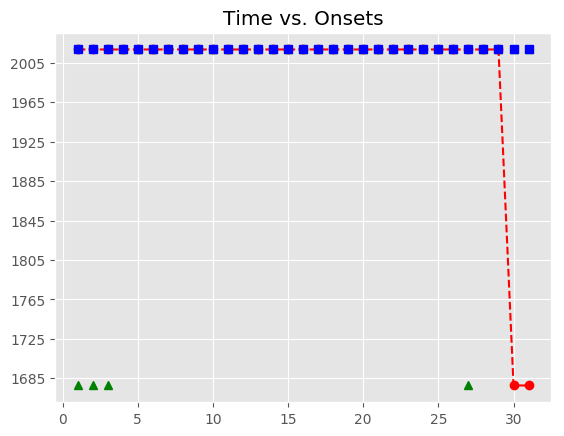

The file beside this chart, header and first rows:
, Asynchrony, Tap Onset, Test, True Onset, User ID, IOI, Max, Min, Sanitized Tap Onset, Sanitized Asynchrony, Sanitized Mean Asynchrony, Sanitized Std Dev Asynchrony, Mean Asynchrony, Std Dev Asynchrony, Missed Taps, Phase Correction Response
1, 1277, 2018-06-14 11:24:16.311416000, A3b4, 2018-06-14 11:24:15.034535000, 552, 0 days 00:00:00.325080000, 2018-06-14 11:24:15.197075000, 2018-06-14 11:24:14.860385500, , , 17.79, 36.38, 1360, 85.59, 4, 
2, 1259, 2018-06-14 11:24:16.618767000, A3b4, 2018-06-14 11:24:15.359615000, 552, 0 days 00:00:00.301859000, 2018-06-14 11:24:15.510544500, 2018-06-14 11:24:15.197075000, , , 17.79, 36.38, 1360, 85.59, 4, 
3, 1240, 2018-06-14 11:24:16.901219000, A3b4, 2018-06-14 11:24:15.661474000, 552, 0 days 00:00:00.325079000, 2018-06-14 11:24:15.824013500, 2018-06-14 11:24:15.510544500, , , 17.79, 36.38, 1360, 85.59, 4, 
4, 1260, 2018-06-14 11:24:17.246863000, A3b4, 2018-06-14 11:24:15.986553000, 552, 0 days 00:00:00.301860000, 2018-06-14 11:24:16.137483000, 2018-06-14 11:24:15.824013500, 2018-06-14 11:24:15.980142000, -6.411, 17.79, 36.38, 1360, 85.59, 4, 29.41
5, 1364, 2018-06-14 11:24:17.652308000, A3b4, 2018-06-14 11:24:16.288413000, 552, 0 days 00:00:00.301859000, 2018-06-14 11:24:16.439342500, 2018-06-14 11:24:16.137483000, 2018-06-14 11:24:16.311416000, 23, 17.79, 36.38, 1360, 85.59, 4, 5.492
6, 1395, 2018-06-14 11:24:17.985449000, A3b4, 2018-06-14 11:24:16.590272000, 552, 0 days 00:00:00.325080000, 2018-06-14 11:24:16.752812000, 2018-06-14 11:24:16.439342500, 2018-06-14 11:24:16.618767000, 28.5, 17.79, 36.38, 1360, 85.59, 4, -42.63
7, 1394, 2018-06-14 11:24:18.309095000, A3b4, 2018-06-14 11:24:16.915352000, 552, 0 days 00:00:00.348299000, 2018-06-14 11:24:17.089501500, 2018-06-14 11:24:16.752812000, 2018-06-14 11:24:16.901219000, -14.13, 17.79, 36.38, 1360, 85.59, 4, -2.655
8, 1422, 2018-06-14 11:24:18.686110000, A3b4, 2018-06-14 11:24:17.263651000, 552, 0 days 00:00:00.325079000, 2018-06-14 11:24:17.426190500, 2018-06-14 11:24:17.089501500, 2018-06-14 11:24:17.246863000, -16.79, 17.79, 36.38, 1360, 85.59, 4, 80.37
9, 1462, 2018-06-14 11:24:19.050367000, A3b4, 2018-06-14 11:24:17.588730000, 552, 0 days 00:00:00.371520000, 2018-06-14 11:24:17.774490000, 2018-06-14 11:24:17.426190500, 2018-06-14 11:24:17.652308000, 63.58, 17.79, 36.38, 1360, 85.59, 4, -38.38
10, 1423, 2018-06-14 11:24:19.383139000, A3b4, 2018-06-14 11:24:17.960250000, 552, 0 days 00:00:00.348299000, 2018-06-14 11:24:18.134399500, 2018-06-14 11:24:17.774490000, 2018-06-14 11:24:17.985449000, 25.2, 17.79, 36.38, 1360, 85.59, 4, -24.65
11, 1388, 2018-06-14 11:24:19.696527000, A3b4, 2018-06-14 11:24:18.308549000, 552, 0 days 00:00:00.348299000, 2018-06-14 11:24:18.482698500, 2018-06-14 11:24:18.134399500, 2018-06-14 11:24:18.309095000, 0.546, 17.79, 36.38, 1360, 85.59, 4, 28.72
12, 1447, 2018-06-14 11:24:20.103773000, A3b4, 2018-06-14 11:24:18.656848000, 552, 0 days 00:00:00.348300000, 2018-06-14 11:24:18.830998000, 2018-06-14 11:24:18.482698500, 2018-06-14 11:24:18.686110000, 29.26, 17.79, 36.38, 1360, 85.59, 4, 15.96
13, 1318, 2018-06-14 11:24:20.323449000, A3b4, 2018-06-14 11:24:19.005148000, 552, 0 days 00:00:00.348299000, 2018-06-14 11:24:19.179297500, 2018-06-14 11:24:18.830998000, 2018-06-14 11:24:19.050367000, 45.22, 17.79, 36.38, 1360, 85.59, 4, -15.53
14, 1288, 2018-06-14 11:24:20.641393000, A3b4, 2018-06-14 11:24:19.353447000, 552, 0 days 00:00:00.325079000, 2018-06-14 11:24:19.515986500, 2018-06-14 11:24:19.179297500, 2018-06-14 11:24:19.383139000, 29.69, 17.79, 36.38, 1360, 85.59, 4, -11.69
15, 1278, 2018-06-14 11:24:20.956666000, A3b4, 2018-06-14 11:24:19.678526000, 552, 0 days 00:00:00.301860000, 2018-06-14 11:24:19.829456000, 2018-06-14 11:24:19.515986500, 2018-06-14 11:24:19.696527000, 18, 17.79, 36.38, 1360, 85.59, 4, 105.4
16, 1292, 2018-06-14 11:24:21.272215000, A3b4, 2018-06-14 11:24:19.980386000, 552, 0 days 00:00:00.325079000, 2018-06-14 11:24:20.142925500, 2018-06-14 11:24:19.829456000, 2018-06-14 11:24:20.103773000, 123.4, 17.79, 36.38, 1360, 85.59, 4, -105.4
17, 1330, 2018-06-14 11:24:21.635399000, A3b4, 2018-06-14 11:24:20.305465000, 552, 0 days 00:00:00.301859000, 2018-06-14 11:24:20.456394500, 2018-06-14 11:24:20.142925500, 2018-06-14 11:24:20.323449000, 17.98, 17.79, 36.38, 1360, 85.59, 4, 16.09
18, 1382, 2018-06-14 11:24:21.988890000, A3b4, 2018-06-14 11:24:20.607324000, 552, 0 days 00:00:00.325080000, 2018-06-14 11:24:20.769864000, 2018-06-14 11:24:20.456394500, 2018-06-14 11:24:20.641393000, 34.07, 17.79, 36.38, 1360, 85.59, 4, -9.807
19, 1472, 2018-06-14 11:24:22.404872000, A3b4, 2018-06-14 11:24:20.932404000, 552, 0 days 00:00:00.348299000, 2018-06-14 11:24:21.106553500, 2018-06-14 11:24:20.769864000, 2018-06-14 11:24:20.956666000, 24.26, 17.79, 36.38, 1360, 85.59, 4, -32.75
20, 1441, 2018-06-14 11:24:22.721475000, A3b4, 2018-06-14 11:24:21.280703000, 552, 0 days 00:00:00.348299000, 2018-06-14 11:24:21.454852500, 2018-06-14 11:24:21.106553500, 2018-06-14 11:24:21.272215000, -8.488, 17.79, 36.38, 1360, 85.59, 4, 14.88
21, 1456, 2018-06-14 11:24:23.084697000, A3b4, 2018-06-14 11:24:21.629002000, 552, 0 days 00:00:00.371520000, 2018-06-14 11:24:21.814762000, 2018-06-14 11:24:21.454852500, 2018-06-14 11:24:21.635399000, 6.397, 17.79, 36.38, 1360, 85.59, 4, -18.03
22, 1440, 2018-06-14 11:24:23.440730000, A3b4, 2018-06-14 11:24:22.000522000, 552, 0 days 00:00:00.348299000, 2018-06-14 11:24:22.174671500, 2018-06-14 11:24:21.814762000, 2018-06-14 11:24:21.988890000, -11.63, 17.79, 36.38, 1360, 85.59, 4, 67.68
23, 1582, 2018-06-14 11:24:23.931203000, A3b4, 2018-06-14 11:24:22.348821000, 552, 0 days 00:00:00.371519000, 2018-06-14 11:24:22.534580500, 2018-06-14 11:24:22.174671500, 2018-06-14 11:24:22.404872000, 56.05, 17.79, 36.38, 1360, 85.59, 4, -54.92
24, 1323, 2018-06-14 11:24:24.043157000, A3b4, 2018-06-14 11:24:22.720340000, 552, 0 days 00:00:00.348300000, 2018-06-14 11:24:22.894490000, 2018-06-14 11:24:22.534580500, 2018-06-14 11:24:22.721475000, 1.135, 17.79, 36.38, 1360, 85.59, 4, 14.92
25, 1303, 2018-06-14 11:24:24.371191000, A3b4, 2018-06-14 11:24:23.068640000, 552, 0 days 00:00:00.325079000, 2018-06-14 11:24:23.231179500, 2018-06-14 11:24:22.894490000, 2018-06-14 11:24:23.084697000, 16.06, 17.79, 36.38, 1360, 85.59, 4, 30.95
26, 1275, 2018-06-14 11:24:24.668310000, A3b4, 2018-06-14 11:24:23.393719000, 552, 0 days 00:00:00.325079000, 2018-06-14 11:24:23.556258500, 2018-06-14 11:24:23.231179500, 2018-06-14 11:24:23.440730000, 47.01, 17.79, 36.38, 1360, 85.59, 4, 
27, 1246, 2018-06-14 11:24:24.964448000, A3b4, 2018-06-14 11:24:23.718798000, 552, 0 days 00:00:00.301860000, 2018-06-14 11:24:23.869728000, 2018-06-14 11:24:23.556258500, , , 17.79, 36.38, 1360, 85.59, 4, 
28, 1288, 2018-06-14 11:24:25.308253000, A3b4, 2018-06-14 11:24:24.020658000, 552, 0 days 00:00:00.325079000, 2018-06-14 11:24:24.183197500, 2018-06-14 11:24:23.869728000, 2018-06-14 11:24:23.931203000, -89.45, 17.79, 36.38, 1360, 85.59, 4, 114.9
29, 1383, 2018-06-14 11:24:25.729171000, A3b4, 2018-06-14 11:24:24.345737000, 552, 0 days 00:00:00.301860000, 2018-06-14 11:24:24.496667000, 2018-06-14 11:24:24.183197500, 2018-06-14 11:24:24.371191000, 25.45, 17.79, 36.38, 1360, 85.59, 4, -4.741
30, , , A3b4, 2018-06-14 11:24:24.647597000, 552, 0 days 00:00:00.325079000, 2018-06-14 11:24:24.810136500, 2018-06-14 11:24:24.496667000, 2018-06-14 11:24:24.668310000, 20.71, 17.79, 36.38, 1360, 85.59, 4, -28.94
31, , , A3b4, 2018-06-14 11:24:24.972676000, 552, 0 days 00:00:00.325079000, 2018-06-14 11:24:25.135215500, 2018-06-14 11:24:24.810136500, 2018-06-14 11:24:24.964448000, -8.228, 17.79, 36.38, 1360, 85.59, 4, 
